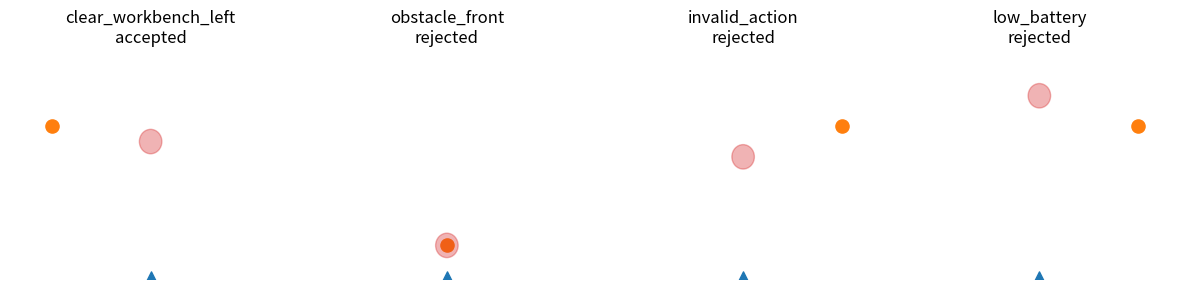

Write the Python code that produced this figure. (Note: this script raises an exception after producing the figure.)
#!/usr/bin/env python3
"""Validate tiny VLM-style robot action proposals without hardware."""

import argparse
import json
from pathlib import Path

import matplotlib

matplotlib.use("Agg")
import matplotlib.pyplot as plt
import numpy as np


ACTIONS = {"stop", "move_forward", "turn_left", "turn_right", "inspect"}
SCENES = [
    {"name": "clear_workbench_left", "front_distance_m": 0.9, "target_side": "left", "proposal": {"action": "turn_left", "reason": "workbench visible on the left"}},
    {"name": "obstacle_front", "front_distance_m": 0.22, "target_side": "front", "proposal": {"action": "move_forward", "reason": "target appears ahead"}},
    {"name": "invalid_action", "front_distance_m": 0.8, "target_side": "right", "proposal": {"action": "approach_target", "reason": "move closer to target"}},
    {"name": "low_battery", "front_distance_m": 1.2, "target_side": "right", "battery": 12, "proposal": {"action": "turn_right", "reason": "target is on the right"}},
]


def validate(scene):
    action = scene["proposal"].get("action")
    if action not in ACTIONS:
        return "rejected", f"invalid action: {action}"
    if scene.get("battery", 70) < 15 and action != "stop":
        return "rejected", "battery too low for movement"
    if scene["front_distance_m"] < 0.35 and action == "move_forward":
        return "rejected", "obstacle too close"
    return "accepted", "action inside bounds"


def main():
    p = argparse.ArgumentParser()
    p.add_argument("--plot", type=Path, default=Path("uploads/2026/03/vlm-robot-operator.png"))
    p.add_argument("--json", type=Path, default=Path("/tmp/vlm-robot-operator.json"))
    args = p.parse_args()
    results = []
    for s in SCENES:
        status, reason = validate(s)
        results.append({**s, "status": status, "validation_reason": reason})
    counts = {"accepted": sum(r["status"] == "accepted" for r in results), "rejected": sum(r["status"] == "rejected" for r in results)}
    args.plot.parent.mkdir(parents=True, exist_ok=True)
    fig, axes = plt.subplots(1, 4, figsize=(12, 3))
    for ax, r in zip(axes, results):
        ax.set_title(f"{r['name']}\n{r['status']}")
        ax.set_xlim(-1, 1)
        ax.set_ylim(0, 1.5)
        ax.scatter([0], [0], marker="^", s=120, label="robot")
        if r["target_side"] == "left":
            target = (-0.7, 1.0)
        elif r["target_side"] == "right":
            target = (0.7, 1.0)
        else:
            target = (0.0, r["front_distance_m"])
        ax.scatter([target[0]], [target[1]], s=90, label="target")
        ax.add_patch(plt.Circle((0, r["front_distance_m"]), 0.08, color="tab:red", alpha=0.35))
        ax.axis("off")
    fig.tight_layout()
    fig.savefig(args.plot, dpi=160)
    plt.close(fig)
    out = {"counts": counts, "results": results}
    args.json.parent.mkdir(parents=True, exist_ok=True)
    args.json.write_text(json.dumps(out, indent=2) + "\n")
    print(json.dumps(out, indent=2))


if __name__ == "__main__":
    main()
